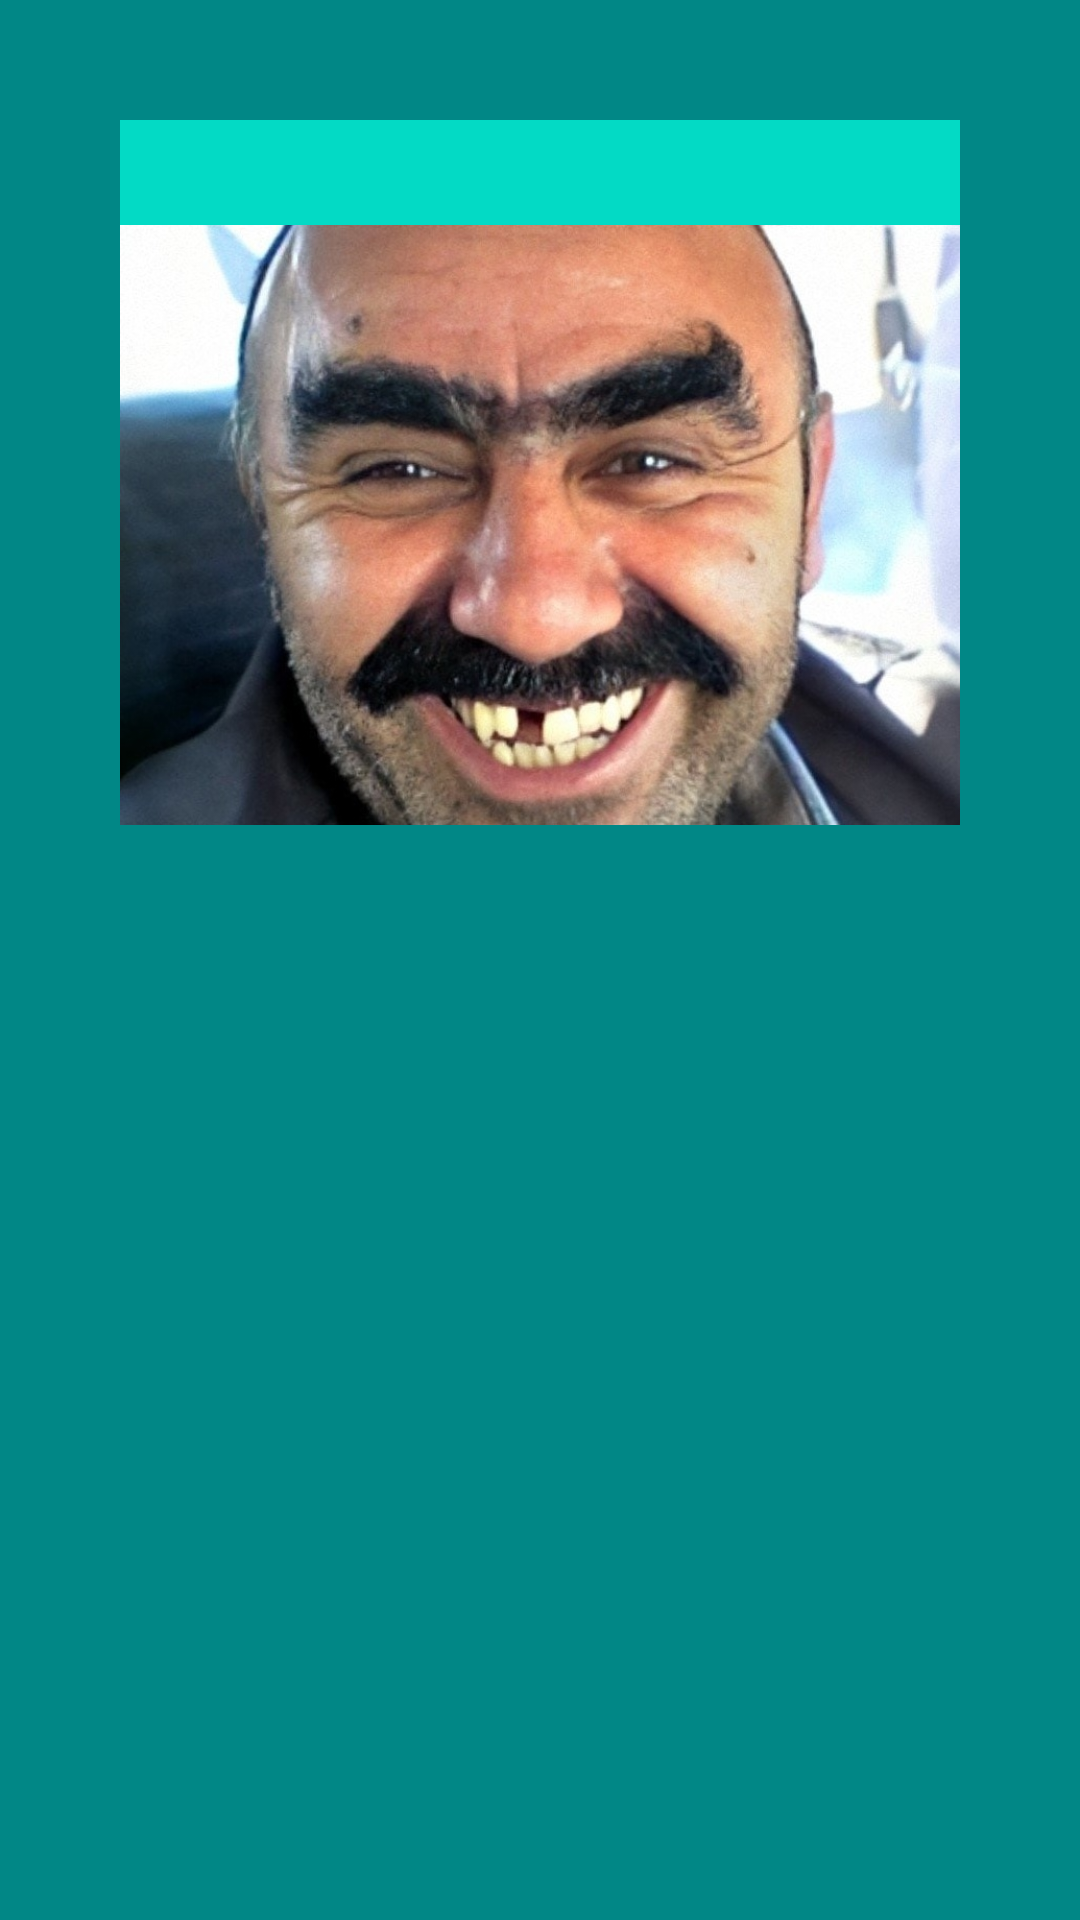

The Android layout XML behind this screen, and the referenced resources:
<!-- AndroidManifest.xml: application theme Theme.Model3 -->
<!-- res/layout/krowat_item_list.xml -->
<?xml version="1.0" encoding="utf-8"?>
<androidx.constraintlayout.widget.ConstraintLayout xmlns:android="http://schemas.android.com/apk/res/android"
    xmlns:app="http://schemas.android.com/apk/res-auto"
    android:layout_width="match_parent"
    android:layout_height="380dp"
    android:background="@color/teal_700">

    <LinearLayout
        android:layout_margin="40dp"
        android:layout_width="match_parent"
        android:layout_height="match_parent"
        android:orientation="vertical"
        app:layout_constraintEnd_toEndOf="parent"
        app:layout_constraintStart_toStartOf="parent">

        <TextView
            android:background="@color/teal_200"
            android:textColor="@color/black"
            android:id="@+id/textViewModel"
            android:layout_width="match_parent"
            android:layout_height="wrap_content" />

        <TextView
            android:background="@color/teal_200"
            android:textColor="@color/black"
            android:id="@+id/textViewInterier"
            android:layout_width="match_parent"
            android:layout_height="wrap_content" />

        <TextView
            android:background="@color/teal_200"
            android:textColor="@color/black"
            android:id="@+id/textViewColor"
            android:layout_width="match_parent"
            android:layout_height="wrap_content" />

        <TextView
            android:background="@color/teal_200"
            android:textColor="@color/black"
            android:id="@+id/textViewCost"
            android:layout_width="match_parent"
            android:layout_height="wrap_content" />

        <TextView
            android:background="@color/teal_200"
            android:textColor="@color/red"
            android:id="@+id/textViewSale"
            android:layout_width="match_parent"
            android:layout_height="wrap_content" />

        <ImageView
            android:id="@+id/imageView"
            android:layout_width="match_parent"
            android:layout_height="200dp"
            android:src="@drawable/churka"
            android:scaleType="centerCrop"/>


    </LinearLayout>
</androidx.constraintlayout.widget.ConstraintLayout>
<!-- resources referenced by this layout -->
<resources>
  <!-- drawable churka: jpg bitmap (drawable, 195564 bytes) -->
  <!-- not gathered from this repository: default colours our renderer supplied (Android Studio template values) -->
  <color name="teal_200">#FF03DAC5</color>
  <color name="teal_700">#FF018786</color>
  <color name="black">#FF000000</color>
</resources>
